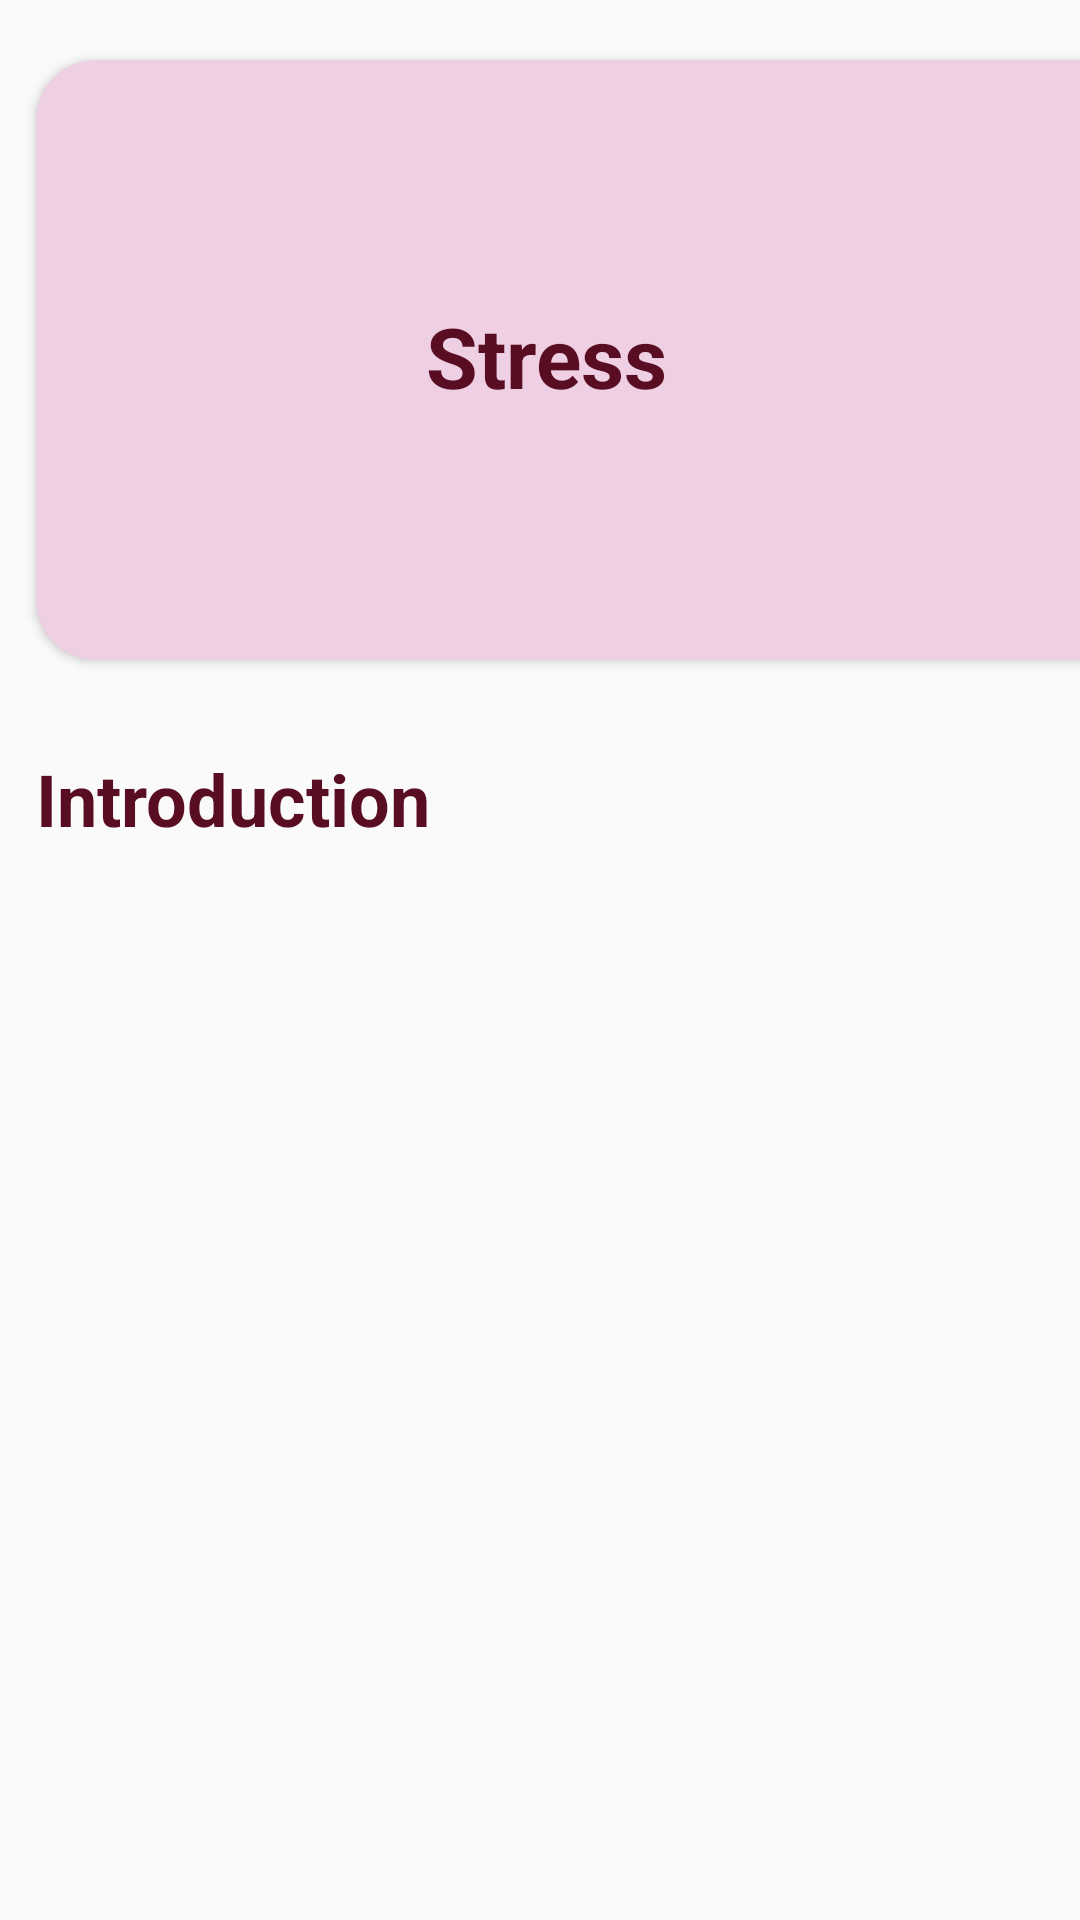

Android layout source for this screen:
<!-- AndroidManifest.xml: application theme Theme.AppCompat.DayNight.DarkActionBar -->
<!-- res/layout/activity_stress.xml -->
<?xml version="1.0" encoding="utf-8"?>
<ScrollView xmlns:android="http://schemas.android.com/apk/res/android"
    xmlns:app="http://schemas.android.com/apk/res-auto"
    xmlns:tools="http://schemas.android.com/tools"
    android:layout_width="match_parent"
    android:layout_height="match_parent"
    tools:context=".StressActivity">

    <LinearLayout
        android:orientation="vertical"
        android:layout_width="match_parent"
        android:layout_height="match_parent">

        <LinearLayout
            android:orientation="vertical"
            android:layout_width="match_parent"
            android:layout_height="match_parent">

            <androidx.cardview.widget.CardView
                app:cardCornerRadius="20dp"
                android:layout_width="370dp"
                android:layout_height="200dp"
                android:layout_marginTop="20dp"
                android:layout_marginLeft="12dp"
                android:layout_marginRight="12dp"
                android:layout_marginBottom="20dp"
                app:cardBackgroundColor="@color/pink">



                <TextView
                    android:layout_width="wrap_content"
                    android:layout_height="wrap_content"
                    android:layout_marginTop="80dp"
                    android:layout_marginLeft="130dp"
                    android:text="Stress"
                    android:textStyle="bold"
                    android:textSize="28dp"
                    android:textColor="@color/darkPink"/>

            </androidx.cardview.widget.CardView>

            <TextView
                android:layout_width="wrap_content"
                android:layout_height="wrap_content"
                android:textSize="24dp"
                android:textStyle="bold"
                android:layout_marginTop="10dp"
                android:layout_marginLeft="12dp"
                android:textColor="@color/darkPink"
                android:text="Introduction"/>

        </LinearLayout>

    </LinearLayout>

</ScrollView>
<!-- resources referenced by this layout -->
<resources>
  <color name="darkPink">#590d22</color>
  <color name="pink">#efcfe3</color>
</resources>
